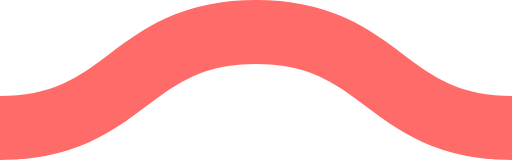
t = 0.00 s
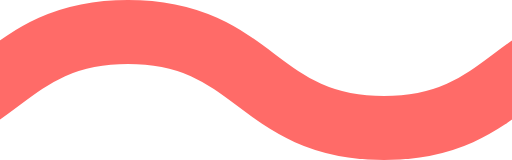
t = 0.08 s
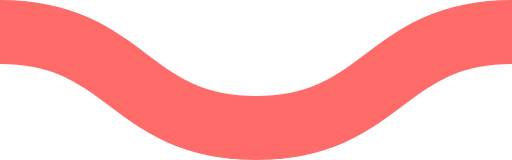
t = 0.15 s
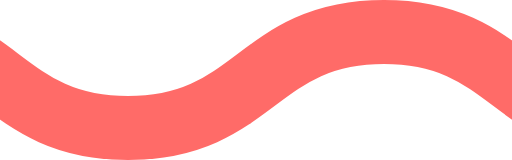
t = 0.23 s

The animated SVG that drew these frames (rendered in a browser with its animation timeline set to each time). Animation: 1 CSS @keyframes rule; one cycle of 0.30 s, repeats indefinitely.

<svg xmlns="http://www.w3.org/2000/svg" xmlns:xlink="http://www.w3.org/1999/xlink" xmlns:ev="http://www.w3.org/2001/xml-events" viewBox="0 0 16 5">

    <path fill="none" stroke="#ff6b68" stroke-width="2" class="st0" d="M0,4.0 c 4,0, 4, -3, 8, -3 s 4,3, 8, 3 c 4,0, 4, -3, 8, -3 s 4,3, 8, 3" />

        <style type="text/css">
        .st0 {
            animation: shift 0.3s linear infinite;
        }
        @keyframes shift {
            from {
                transform: translateX(0);
            }
            to {
                transform: translateX(-16px);
            }
        }
        @media (prefers-reduced-motion: reduce) {
          .st0 {
            animation: none;
          }
        }
        </style>
</svg>
